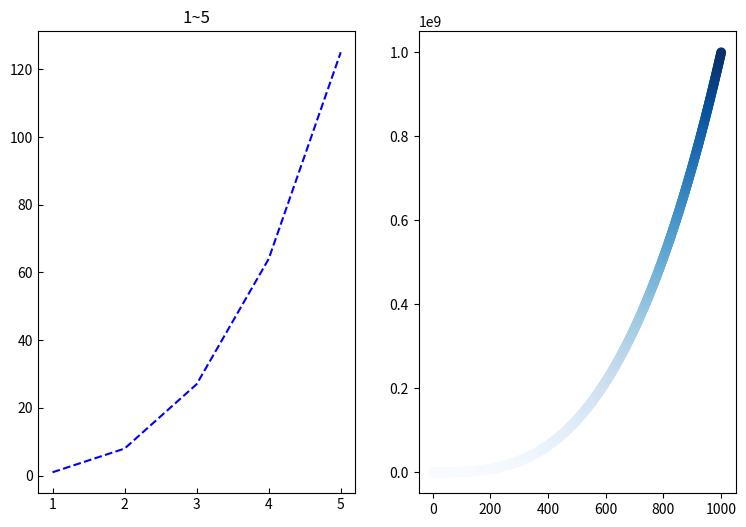

Write Python code to recreate this figure.
'''
[redacted]
Data: Do not edit
LastEditTime: 2023-08-31 22:26:09
FilePath: \data_show\cube.py
'''
import matplotlib.pyplot as plt

x_val = [1, 2, 3, 4, 5]
y_val = [x ** 3 for x in x_val]

x_val_pro = list(range(1, 1001))

y_val_pro = [x_p ** 3 for x_p in x_val_pro]
plt.figure(figsize=(9, 6))
plt.subplot(121)
plt.plot(x_val, y_val, 'b--')
plt.tick_params(tickdir='in')
plt.title('1~5')

plt.subplot(122)
plt.scatter(x_val_pro, y_val_pro, c=y_val_pro, cmap=plt.cm.Blues)
plt.show()